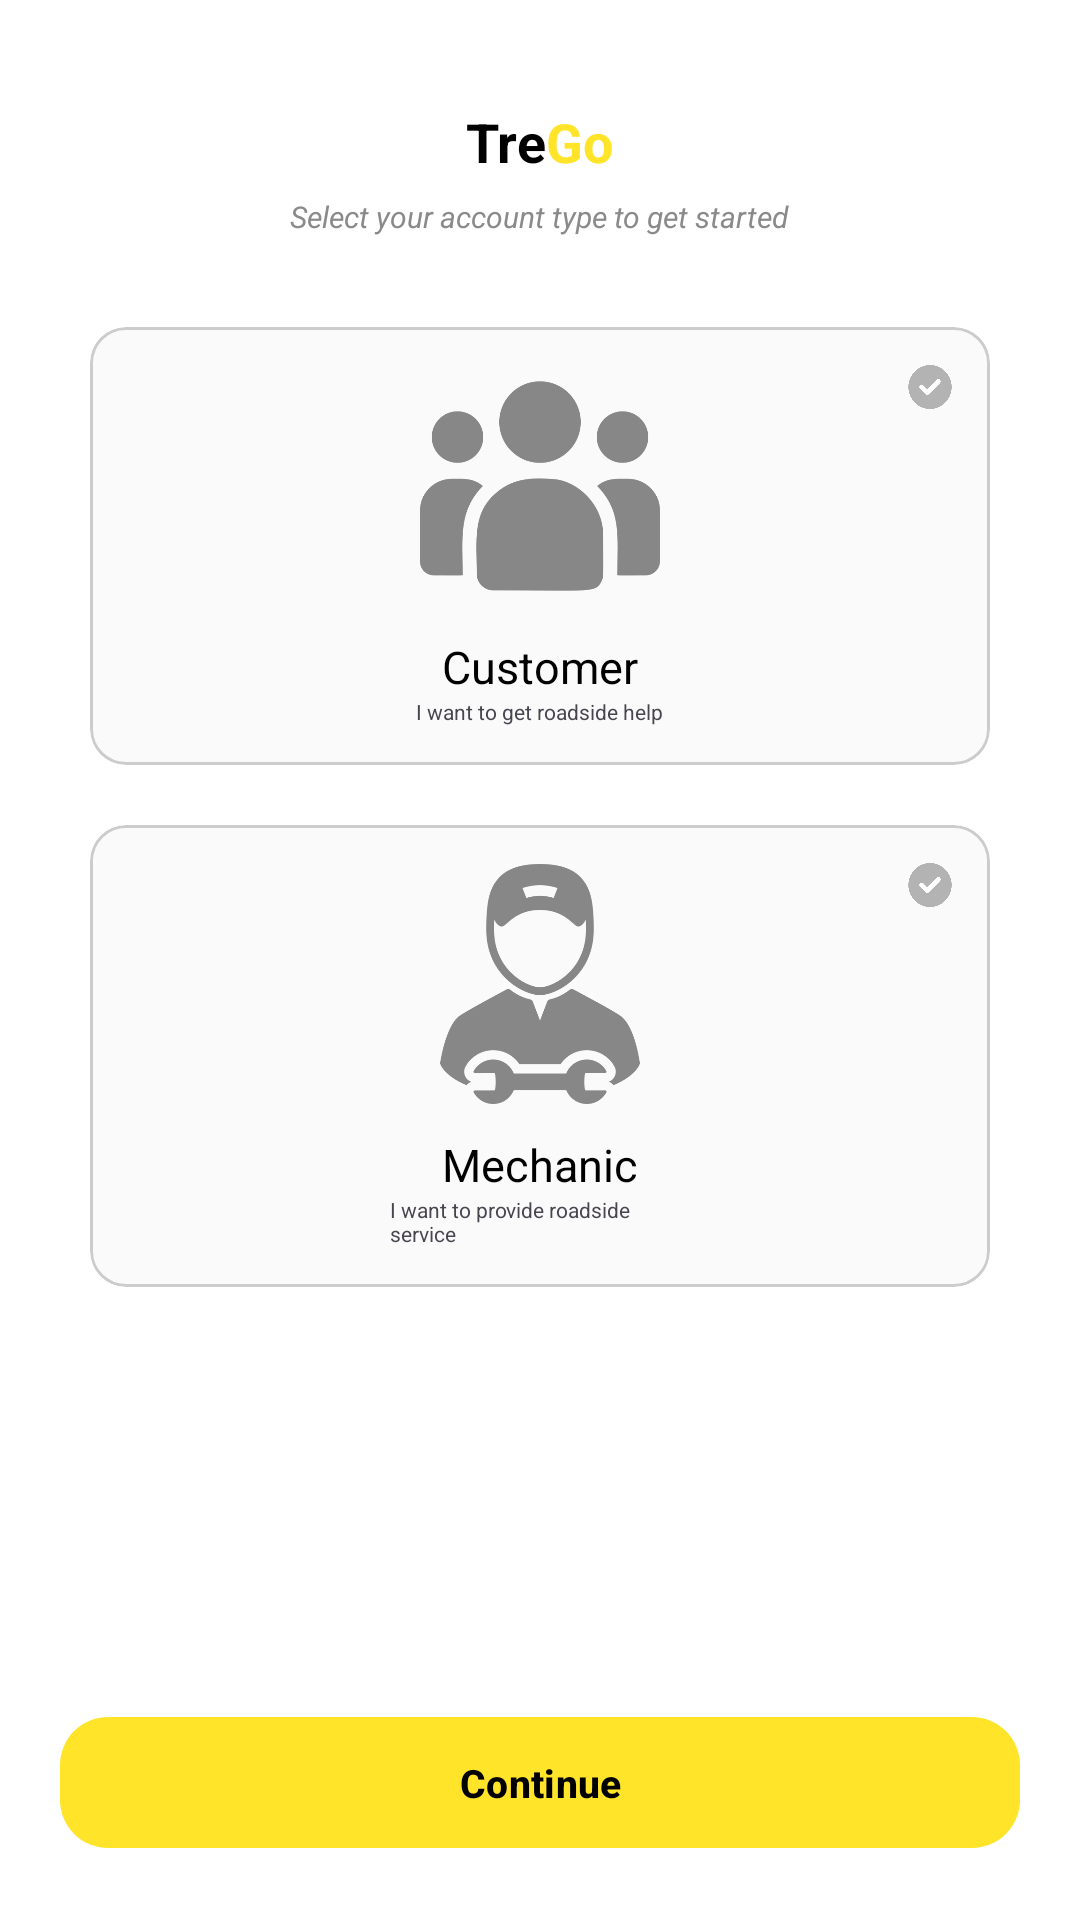

Write the Android layout XML for this screen, with the resource values it uses.
<!-- AndroidManifest.xml: application theme Theme.TregoApp -->
<!-- res/layout/fragment_role_selection.xml -->
<?xml version="1.0" encoding="utf-8"?>
<LinearLayout xmlns:android="http://schemas.android.com/apk/res/android"
    xmlns:tools="http://schemas.android.com/tools"
    android:layout_width="match_parent"
    android:layout_height="match_parent"
    xmlns:app="http://schemas.android.com/apk/res-auto"
    tools:context=".RoleSelectionFragment"
    android:orientation="vertical"
    android:background="@color/secondary_color"
    android:gravity="center"
    android:paddingTop="35dp">

    <LinearLayout
        android:layout_width="match_parent"
        android:layout_height="wrap_content"
        android:gravity="center"
        android:layout_marginBottom="6dp">

        <TextView
            android:layout_width="wrap_content"
            android:layout_height="wrap_content"
            android:text="@string/app_first_name"
            android:textSize="18sp"
            android:textStyle="bold"
            android:textColor="@color/tertiary_color" />

        <TextView
            android:layout_width="wrap_content"
            android:layout_height="wrap_content"
            android:text="@string/app_last_name"
            android:textSize="18sp"
            android:textStyle="bold"
            android:textColor="@color/primary_color" />

    </LinearLayout>

    <TextView
        android:layout_width="wrap_content"
        android:layout_height="wrap_content"
        android:text="@string/select_role"
        android:textColor="@color/text_grey"
        android:textSize="10sp"
        android:textStyle="italic"
        android:layout_marginBottom="30dp"/>

    <LinearLayout
        android:layout_width="wrap_content"
        android:layout_height="wrap_content"
        android:orientation="vertical"
        android:layout_marginHorizontal="30dp"
        android:gravity="center">

        <com.google.android.material.card.MaterialCardView
            android:id="@+id/customerBtn"
            android:layout_width="wrap_content"
            android:layout_height="wrap_content"
            android:clickable="true"
            android:focusable="true"
            android:layout_marginBottom="20dp"
            app:strokeWidth="1dp"
            app:strokeColor="@color/role_stroke"
            app:cardBackgroundColor="@color/role_background" >

            <FrameLayout
                android:layout_width="wrap_content"
                android:layout_height="wrap_content" >

                <LinearLayout
                    android:layout_width="wrap_content"
                    android:layout_height="wrap_content"
                    android:minWidth="300dp"
                    android:orientation="vertical"
                    android:paddingVertical="13dp"
                    android:paddingHorizontal="100dp"
                    android:gravity="center">

                    <ImageView
                        android:layout_width="80dp"
                        android:layout_height="80dp"
                        android:src="@drawable/customer"
                        android:layout_marginBottom="10dp"/>

                    <TextView
                        android:layout_width="wrap_content"
                        android:layout_height="wrap_content"
                        android:text="@string/customer"
                        android:textSize="15dp"
                        android:textColor="@color/black" />

                    <TextView
                        android:layout_width="wrap_content"
                        android:layout_height="wrap_content"
                        android:text="@string/customer_description"
                        android:textSize="7sp" />
                </LinearLayout>

                <ImageView
                    android:id="@+id/cust_checked"
                    android:layout_width="24dp"
                    android:layout_height="24dp"
                    android:src="@drawable/unchecked"
                    android:layout_gravity="top|end"
                    android:layout_margin="8dp"/>

            </FrameLayout>

        </com.google.android.material.card.MaterialCardView>

        <com.google.android.material.card.MaterialCardView
            android:id="@+id/mechanicBtn"
            android:layout_width="wrap_content"
            android:layout_height="wrap_content"
            android:clickable="true"
            android:focusable="true"
            app:strokeWidth="1dp"
            app:strokeColor="@color/role_stroke"
            app:cardBackgroundColor="@color/role_background" >

            <FrameLayout
                android:layout_width="wrap_content"
                android:layout_height="wrap_content">

                <LinearLayout
                    android:layout_width="wrap_content"
                    android:layout_height="wrap_content"
                    android:minWidth="300dp"
                    android:orientation="vertical"
                    android:paddingVertical="13dp"
                    android:paddingHorizontal="100dp"
                    android:gravity="center">

                    <ImageView
                        android:layout_width="80dp"
                        android:layout_height="80dp"
                        android:src="@drawable/mechanic"
                        android:layout_marginBottom="10dp"/>

                    <TextView
                        android:layout_width="wrap_content"
                        android:layout_height="wrap_content"
                        android:text="@string/mechanic"
                        android:textSize="15dp"
                        android:textColor="@color/black" />

                    <TextView
                        android:layout_width="wrap_content"
                        android:layout_height="wrap_content"
                        android:text="@string/mechanic_description"
                        android:textSize="7dp" />

                </LinearLayout>

                <ImageView
                    android:id="@+id/mech_checked"
                    android:layout_width="24dp"
                    android:layout_height="24dp"
                    android:src="@drawable/unchecked"
                    android:layout_gravity="top|end"
                    android:layout_margin="8dp"/>

            </FrameLayout>

        </com.google.android.material.card.MaterialCardView>

    </LinearLayout>

    <View
        android:layout_width="0dp"
        android:layout_height="0dp"
        android:layout_weight="1" />

    <com.google.android.material.button.MaterialButton
        android:id="@+id/continueBtn"
        android:layout_width="wrap_content"
        android:layout_height="wrap_content"
        android:minWidth="320dp"
        android:text="@string/continuee"
        android:textSize="13sp"
        android:textColor="@color/black"
        android:textStyle="bold"
        android:layout_marginBottom="20dp"
        android:paddingVertical="13dp"
        app:cornerRadius="16dp"/>
























</LinearLayout>
<!-- resources referenced by this layout -->
<resources>
  <color name="black">#FF000000</color>
  <color name="primary_color">#FFE429</color>
  <color name="role_background">#FAFAFA</color>
  <color name="role_stroke">#CCCCCC</color>
  <color name="secondary_color">#FFFFFFFF</color>
  <color name="tertiary_color">#FF000000</color>
  <color name="text_grey">#8A8A8A</color>
  <!-- drawable customer: png bitmap (drawable, 17544 bytes) -->
  <!-- drawable mechanic: png bitmap (drawable, 24258 bytes) -->
  <!-- drawable unchecked: png bitmap (drawable, 10577 bytes) -->
  <string name="app_first_name">Tre</string>
  <string name="app_last_name">Go</string>
  <string name="byContinue">By continuing, you agree to our</string>
  <string name="continuee">Continue</string>
  <string name="customer">Customer</string>
  <string name="customer_description">I want to get roadside help</string>
  <string name="mechanic">Mechanic</string>
  <string name="mechanic_description">I want to provide roadside service</string>
  <string name="select_role">Select your account type to get started</string>
  <string name="termsService"><u>terms of service and privacy policy.</u></string>
  
      // For Sign In
  <style name="Theme.TregoApp" parent="Base.Theme.TregoApp" />
  <style name="Base.Theme.TregoApp" parent="Theme.Material3.DayNight.NoActionBar">
          <item name="colorPrimary">@color/primary_color</item>
          <item name="android:statusBarColor">@color/secondary_color</item>
          <item name="android:windowLightStatusBar">true</item>
      </style>
</resources>
